8-way image classification set "actual_training_testing_data" from GitHub (rdk004/CNN_WBC_Classifier); label vocabulary: basophil, eosinophil, erythroblast, immature granulocyte, lymphocyte, monocyte, neutrophil, thrombocyte.

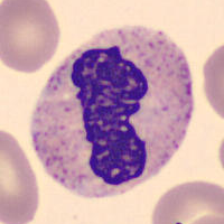
Label: neutrophil

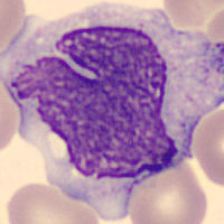
Label: monocyte

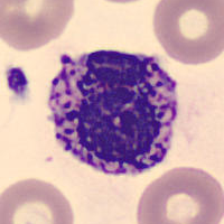
Label: basophil

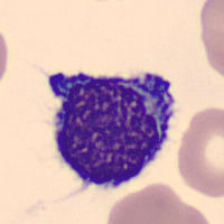
Label: lymphocyte

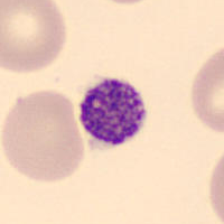
Label: thrombocyte

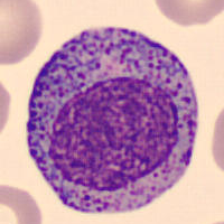
Label: immature granulocyte
